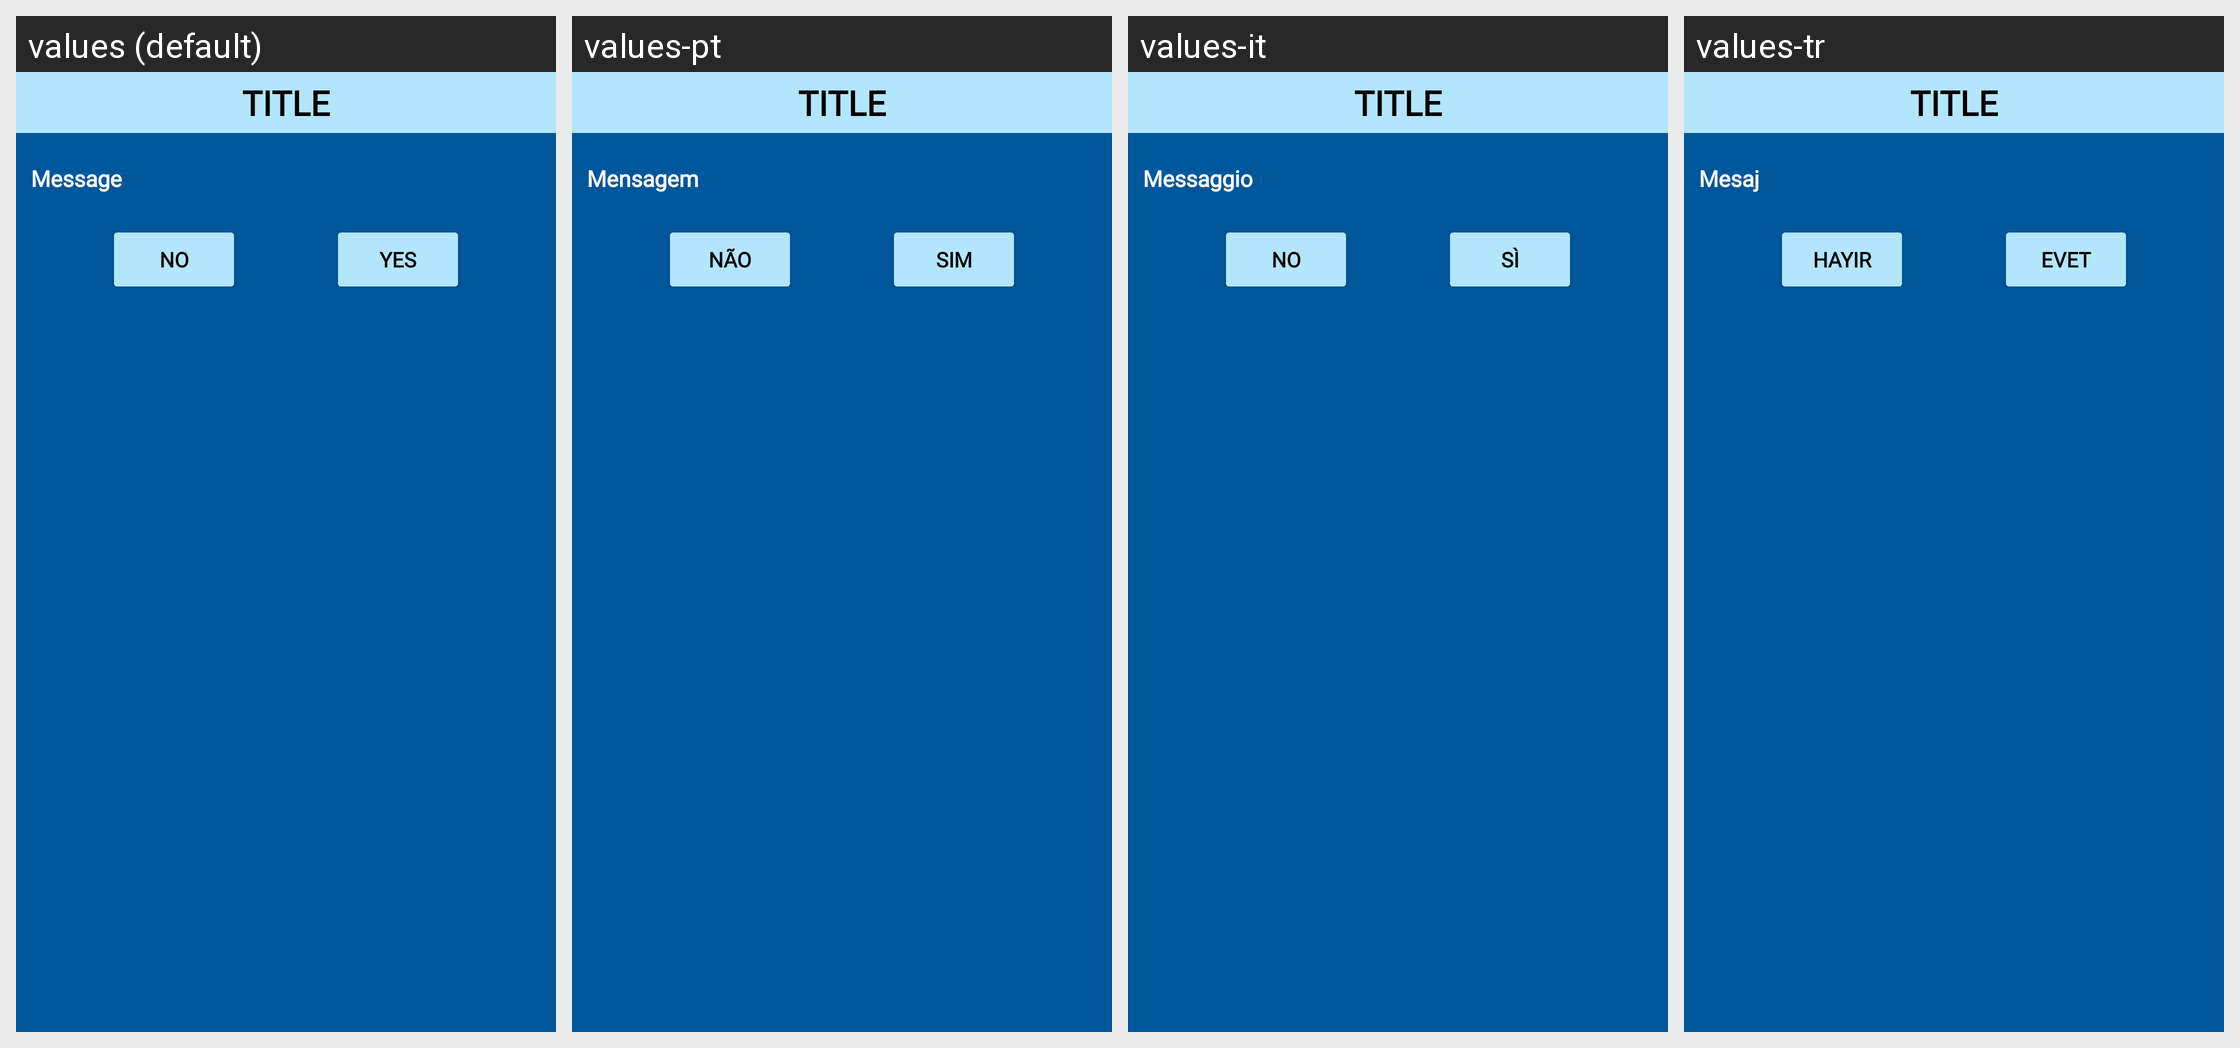

Strings drawn on this Android screen and how each of the app's shown locales translates them:
Android screen res/layout/custom_dialog.xml rendered under 4 locales, left to right: values (default), values-pt, values-it, values-tr. Device: Nexus 5 (rendered at 1080×1920; each locale shown at half size, 540×960, under a caption strip naming it); theme Theme.ClassicGames.
Other locales in the repository, not shown: values-de, values-es, values-fr, values-ja, values-ko, values-nl, values-pl, values-pt-rBR, values-ru, values-zh-rCN.
Strings drawn on this screen, with the default value and each locale's value (text and hints the layout hard-codes, and strings that could not be matched under every locale, appear in the picture but are not listed):

message
  values: Message
  values-pt: Mensagem
  values-it: Messaggio
  values-tr: Mesaj

no
  values: No
  values-pt: Não
  values-it: No
  values-tr: Hayır

yes
  values: Yes
  values-pt: Sim
  values-it: Sì
  values-tr: Evet
